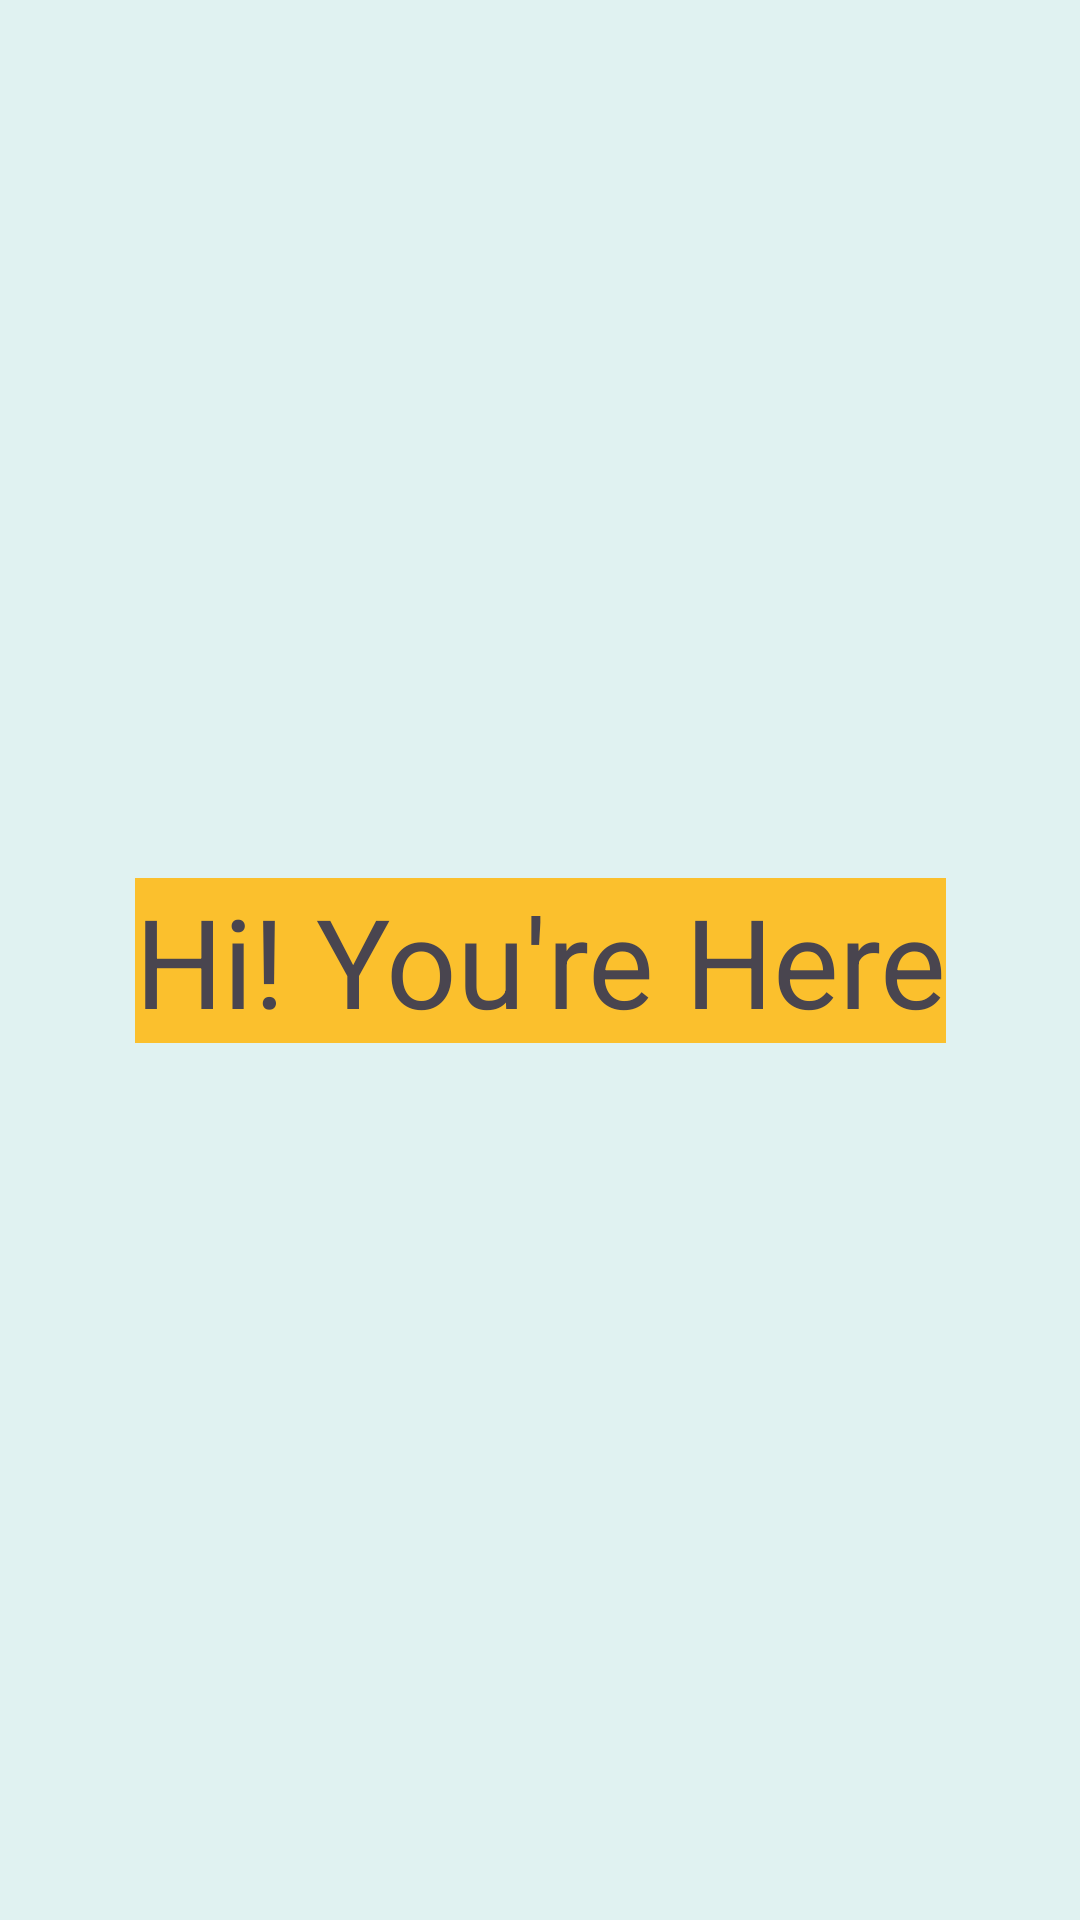

Here is an Android app screen rendered from its layout file. Give the layout XML and the strings, colors and styles it references.
<!-- AndroidManifest.xml: application theme Theme.Pembekalan_SIAKADStechoq -->
<!-- res/layout/activity_main.xml -->
<?xml version="1.0" encoding="utf-8"?>
<androidx.constraintlayout.widget.ConstraintLayout xmlns:android="http://schemas.android.com/apk/res/android"
    xmlns:app="http://schemas.android.com/apk/res-auto"
    xmlns:tools="http://schemas.android.com/tools"
    android:layout_width="match_parent"
    android:layout_height="match_parent"
    tools:context=".MainActivity"
    android:background="@color/teal_50"
    >

    <TextView
        android:layout_width="wrap_content"
        android:layout_height="wrap_content"
        android:text="Hi! You're Here"
        app:layout_constraintBottom_toBottomOf="parent"
        app:layout_constraintEnd_toEndOf="parent"
        app:layout_constraintStart_toStartOf="parent"
        app:layout_constraintTop_toTopOf="parent"
        android:textSize="20pt"
        android:background="@color/orange"
        />

</androidx.constraintlayout.widget.ConstraintLayout>
<!-- resources referenced by this layout -->
<resources>
  <color name="orange">#FBC02D</color>
  <color name="teal_50">#E0F2F1</color>
  <style name="Theme.Pembekalan_SIAKADStechoq" parent="Base.Theme.Pembekalan_SIAKADStechoq" />
  <style name="Base.Theme.Pembekalan_SIAKADStechoq" parent="Theme.Material3.DayNight.NoActionBar">
          
          
      </style>
</resources>
